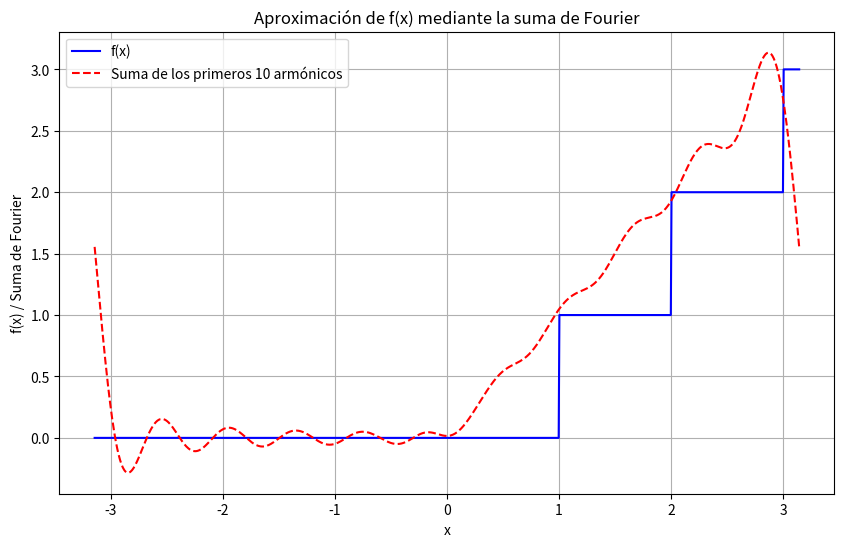

Here is the Python script that generated this plot:
import numpy as np
import matplotlib.pyplot as plt

# Definir la función f(x)
def f(x):
    if 0 <= x <= np.pi:
        return x
    elif -np.pi <= x < 0:
        return 0
    else:
        return 0

# Vectorizar la función para que pueda trabajar con arrays de numpy
f_vec = np.vectorize(f)

# Calcular los coeficientes de la serie de Fourier
def fourier_series(x, n_terms):
    a0 = np.pi / 4
    result = a0
    for n in range(1, n_terms + 1):
        bn = (-1)**(n+1) / n
        an = -2 / (np.pi * (2*n - 1)**2)
        result += an * np.cos((2*n - 1) * x) + bn * np.sin(n * x)
        print(f'Coeficiente {n}: {sum(result)}' )
    return result

# Parámetros
x = np.linspace(-np.pi, np.pi, 1000)
n_terms = 10

# Calcular la suma de los primeros 10 armónicos
fourier_sum = fourier_series(x, n_terms)

# Graficar la función original y la suma de la serie de Fourier
plt.figure(figsize=(10, 6))

# Graficar la función original
plt.plot(x, f_vec(x), label='f(x)', color='blue')

# Graficar la suma de la serie de Fourier
plt.plot(x, fourier_sum, label=f'Suma de los primeros {n_terms} armónicos', color='red', linestyle='--')

plt.title('Aproximación de f(x) mediante la suma de Fourier')
plt.xlabel('x')
plt.ylabel('f(x) / Suma de Fourier')
plt.legend()
plt.grid(True)
plt.show()
